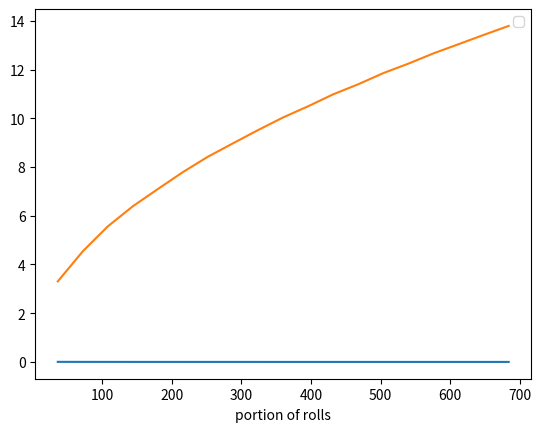

The matplotlib source for this figure:
"""
Different forms of balanced dice
Studying whether the variance goes down in the long term
Coming up with a measure of 'predictability' and seeing which
balanced dice manage to minimize predictability
"""


import matplotlib.pyplot as plt
import numpy as np
import math
import scipy



def combine_probabilities(prob_1, prob_2):
    """
    example:
    prob_1 = 1/6, 1/6, 1/6, 1/6, 1/6, 1/6, 1/6
    prob_2 = 1/6, 1/6, 1/6, 1/6, 1/6, 1/6, 1/6
    returns: 1/36, 2/36, 3/36, ..., 7/36, ..., 1/36

    """
    pairs = np.outer(prob_1, prob_2)
    return np.array([np.trace(pairs, ii) for ii in range(-len(prob_1) + 1, len(prob_2))])

prob_1 = np.array([1/6, 1/6, 1/6, 1/6, 1/6, 1/6])
prob_2 = np.array([1/6, 1/6, 1/6, 1/6, 1/6, 1/6])
prob_3 = combine_probabilities(prob_1, prob_2)
print(combine_probabilities(prob_1, prob_3))

class ProbabilityDistribution:
    """
    x axis - different values
    y values - probablities
    """
    def __init__(self, x, y):
        self.x = np.array(x)
        self.y = np.array(y)
        self.y_normal = None
        self.mean = None
        self.var = None

    def normalize_x(self):
        """
        change the discrete values into continous probability values
        :return:
        """
        self.x =self.x / len(self.x)

    def normalize_y(self):
        """
        normalize incidence to integrate to 1
        :return:
        """
        # total = scipy.integrate.trapezoid(self.y, self.x)
        total = np.sum(self.y) * (self.x[1] - self.x[0])
        self.y =self.y / total

    def mean_and_var(self):
        self.mean = scipy.integrate.trapezoid(self.y * self.x, self.x)
        self.var = scipy.integrate.trapezoid(self.y * (self.x - self.mean)**2, self.x)
        return self.mean, self.var

    def approximate_as_normal(self):
        if self.mean is None:
            self.mean_and_var()
        self.y_normal = 1/np.sqrt(2 * np.pi * self.var) * np.exp(-1/2 * (self.x - self.mean) ** 2 / self.var)
        # error = np.sum((self.y_normal - self.y)**2)
        error = np.sum(abs(self.y_normal - self.y))
        # error = scipy.integrate.trapezoid(abs(self.y_normal - self.y), self.x)
        return error

    def show_histogram(self):
        plt.plot(self.x, self.y)

two_dice = ProbabilityDistribution(list(range(2, 13)), combine_probabilities([1/ 6] * 6, [1/ 6] * 6))

# prob dist on number of 6s, normal dice
p = 5/36
# n rolls: 36
ns = list(range(36, 36*150, 36*30))
ns = list(36 * np.array([1, 4, 7, 10, 15, 20]))
ns = list(36 * np.array(range(1, 20)))
vars = list()
errs = list()
for n in ns:
    print(n)
    possible_values = list(range(n + 1))
    prob = [scipy.special.comb(n, k) * p ** k * (1 - p) ** (n - k) for k in range(n+1)]
    series = ProbabilityDistribution(possible_values, prob)
    series.normalize_x()
    series.normalize_y()
    mean, var = series.mean_and_var()
    vars.append(var)
    error = series.approximate_as_normal()
    errs.append(error)
    print(error)
    # print(var / n)
    # series.show_histogram()
plt.legend(ns)
plt.xlabel('portion of rolls')
plt.plot(ns, vars)
plt.plot(ns, errs)